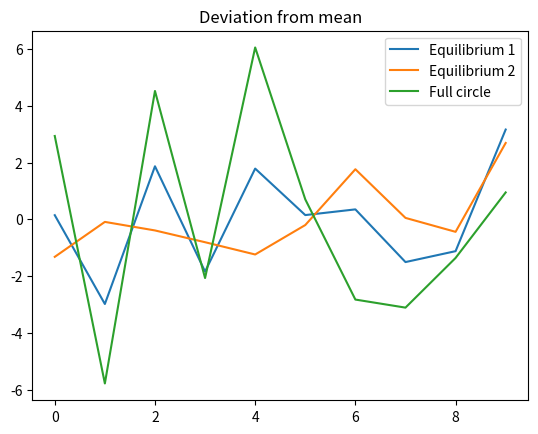

Source code (Python):
import numpy as np
import matplotlib.pyplot as plt


UpDown = [  # STM
[3200.988, 1062.653],
[3200.455, 1063.622],
[3198.458, 1063.781],
[3197.906, 1061.552],
[3198.045, 1063.804],
[3196.103, 1063.105],
[3196.197, 1061.163],
[3197.592, 1062.099],
[3197.778, 1060.736],
[3197.314, 1062.049],
[3196.404, 1060.326],
]

# Zybo
# Each measurement with 1000 angle samples
UpDown = [
[3050.296, 1007.897],
[3047.168, 1009.128],
[3052.019, 1008.827],
[3048.309, 1008.412],
[3051.938, 1007.98],
[3050.3, 1009.017],
[3050.501, 1010.983],
[3048.645, 1009.269],
[3049.029, 1008.778],
[3053.313, 1011.908],
]
UpDown = np.array(UpDown)

average = np.mean(UpDown, axis=0)
std = np.std(UpDown, axis=0)
diff = UpDown[:, 0] - UpDown[:, 1]

full_circle_in_adc_units = 2*diff
full_circle_in_adc_units_avg = np.mean(full_circle_in_adc_units)
full_circle_in_adc_units_std = np.std(full_circle_in_adc_units)

print(f"Full circle in ADC units is {full_circle_in_adc_units_avg} +/- {full_circle_in_adc_units_std} (1 std)")

adc_range = 4096
adc_units_2_deg = 360.0/adc_range
adc_units_2_rad = 2*np.pi/adc_range

angle_std_rad = (adc_units_2_rad**2)*full_circle_in_adc_units_std
angle_std_deg = (adc_units_2_deg**2)*full_circle_in_adc_units_std

# For dead angle only average
dead_angle_in_adc_units = full_circle_in_adc_units_avg-adc_range
dead_angle_rad = dead_angle_in_adc_units*adc_units_2_rad
dead_angle_deg = dead_angle_in_adc_units*adc_units_2_deg

print(f"Dead angle is at least {dead_angle_deg} deg")

pass


plt.figure()
plt.title('Deviation from mean')
plt.plot(UpDown[:, 0]-average[0], label='Equilibrium 1')
plt.plot(UpDown[:, 1]-average[1], label='Equilibrium 2')
plt.plot(full_circle_in_adc_units-full_circle_in_adc_units_avg, label='Full circle')
plt.legend()
plt.show()